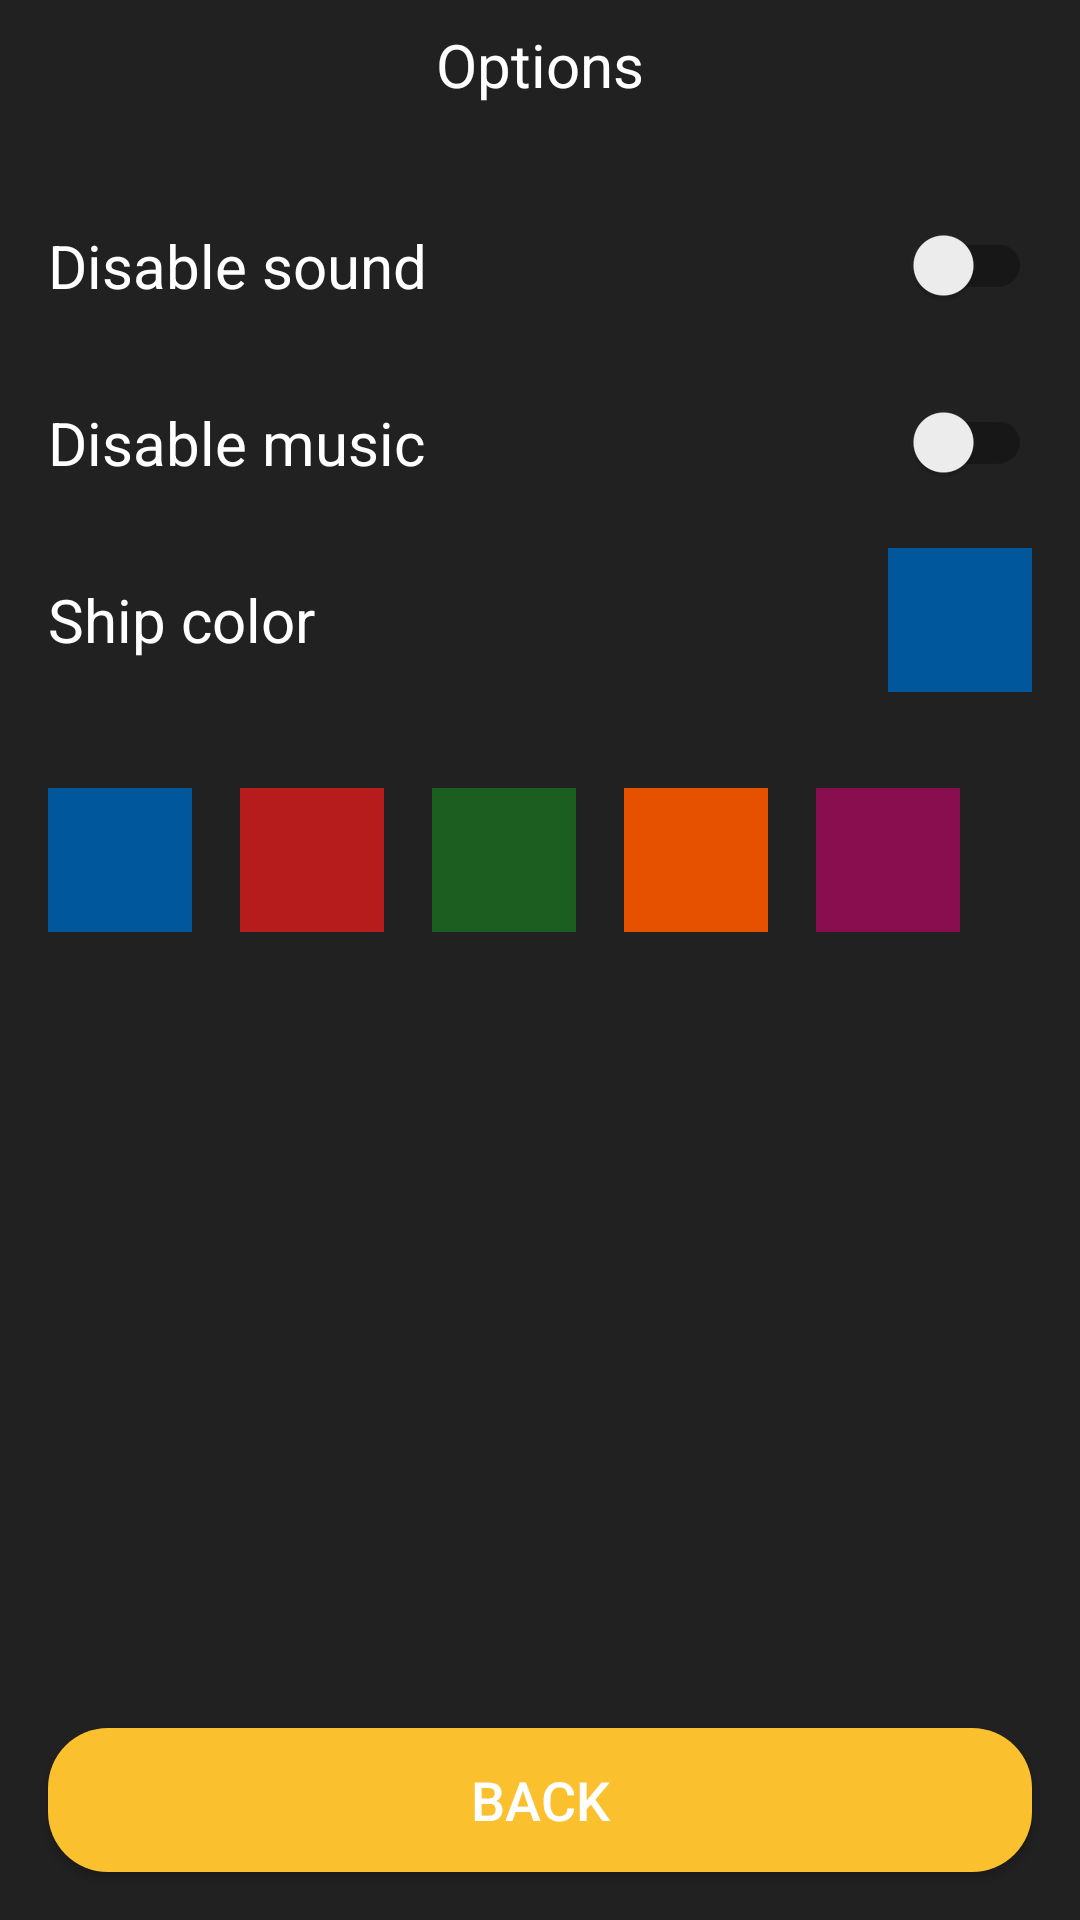

Produce the Android XML layout that renders to this screen, including the resource entries it uses.
<!-- AndroidManifest.xml: application theme AppTheme -->
<!-- res/layout/fragment_options.xml -->
<?xml version="1.0" encoding="utf-8"?>
<android.support.constraint.ConstraintLayout xmlns:android="http://schemas.android.com/apk/res/android"
    xmlns:app="http://schemas.android.com/apk/res-auto"
    xmlns:tools="http://schemas.android.com/tools"
    android:id="@+id/options_container"
    android:layout_width="match_parent"
    android:layout_height="match_parent"
    android:background="@color/md_grey_900"
    android:fitsSystemWindows="true">

    <TextView
        android:id="@+id/title_options"
        android:layout_width="0dp"
        android:layout_height="wrap_content"
        android:layout_marginStart="@dimen/size_medium"
        android:layout_marginEnd="@dimen/size_medium"
        android:gravity="center"
        android:paddingTop="@dimen/size_normal"
        android:paddingBottom="@dimen/size_normal"
        android:text="@string/options_text"
        android:textColor="@color/md_white_1000"
        android:textSize="20sp"
        app:layout_constraintEnd_toEndOf="parent"
        app:layout_constraintStart_toStartOf="parent"
        app:layout_constraintTop_toTopOf="parent" />

    <android.support.v7.widget.SwitchCompat
        android:id="@+id/switch_sound"
        android:layout_width="0dp"
        android:layout_height="wrap_content"
        android:layout_marginStart="@dimen/size_medium"
        android:layout_marginTop="@dimen/size_extra_large"
        android:layout_marginEnd="@dimen/size_medium"
        android:checked="false"
        android:text="@string/enable_sound"
        android:textColor="@color/md_white_1000"
        android:textSize="20sp"
        app:layout_constraintEnd_toEndOf="parent"
        app:layout_constraintStart_toStartOf="parent"
        app:layout_constraintTop_toBottomOf="@+id/title_options" />

    <android.support.v7.widget.SwitchCompat
        android:id="@+id/switch_music"
        android:layout_width="0dp"
        android:layout_height="wrap_content"
        android:layout_marginStart="@dimen/size_medium"
        android:layout_marginTop="@dimen/size_extra_large"
        android:layout_marginEnd="@dimen/size_medium"
        android:checked="false"
        android:text="@string/enable_music"
        android:textColor="@color/md_white_1000"
        android:textSize="20sp"
        app:layout_constraintEnd_toEndOf="parent"
        app:layout_constraintStart_toStartOf="parent"
        app:layout_constraintTop_toBottomOf="@+id/switch_sound" />

    <TextView
        android:id="@+id/label_ship_color"
        android:layout_width="0dp"
        android:layout_height="wrap_content"
        android:layout_marginStart="@dimen/size_medium"
        android:layout_marginTop="@dimen/size_extra_large"
        android:layout_marginEnd="@dimen/size_medium"
        android:text="@string/ship_color"
        android:textColor="@color/md_white_1000"
        android:textSize="20sp"
        app:layout_constraintEnd_toStartOf="@+id/current_ship_color"
        app:layout_constraintStart_toStartOf="parent"
        app:layout_constraintTop_toBottomOf="@+id/switch_music" />

    <ImageView
        android:id="@+id/current_ship_color"
        android:layout_width="48dp"
        android:layout_height="48dp"
        android:layout_marginEnd="@dimen/size_medium"
        android:background="@color/md_light_blue_900"
        app:layout_constraintBottom_toBottomOf="@+id/label_ship_color"
        app:layout_constraintEnd_toEndOf="parent"
        app:layout_constraintTop_toTopOf="@+id/label_ship_color" />

    <LinearLayout
        android:layout_width="match_parent"
        android:layout_height="wrap_content"
        android:orientation="horizontal"
        android:layout_marginStart="@dimen/size_medium"
        android:layout_marginTop="@dimen/size_extra_large"
        android:layout_marginEnd="@dimen/size_medium"
        app:layout_constraintStart_toStartOf="parent"
        app:layout_constraintEnd_toEndOf="parent"
        app:layout_constraintTop_toBottomOf="@+id/current_ship_color">

        <ImageView
            android:id="@+id/picker_color_1"
            android:layout_width="48dp"
            android:layout_height="48dp"
            android:layout_marginEnd="@dimen/size_medium"
            android:background="@color/md_light_blue_900" />

        <ImageView
            android:id="@+id/picker_color_2"
            android:layout_width="48dp"
            android:layout_height="48dp"
            android:layout_marginEnd="@dimen/size_medium"
            android:background="@color/md_red_900" />

        <ImageView
            android:id="@+id/picker_color_3"
            android:layout_width="48dp"
            android:layout_height="48dp"
            android:layout_marginEnd="@dimen/size_medium"
            android:background="@color/md_green_900" />

        <ImageView
            android:id="@+id/picker_color_4"
            android:layout_width="48dp"
            android:layout_height="48dp"
            android:layout_marginEnd="@dimen/size_medium"
            android:background="@color/md_orange_900" />

        <ImageView
            android:id="@+id/picker_color_5"
            android:layout_width="48dp"
            android:layout_height="48dp"
            android:layout_marginEnd="@dimen/size_medium"
            android:background="@color/md_pink_900" />

    </LinearLayout>


    <Button
        android:id="@+id/btnBack"
        android:layout_width="0dp"
        android:layout_height="wrap_content"
        android:layout_marginStart="@dimen/size_medium"
        android:layout_marginTop="@dimen/size_medium"
        android:layout_marginEnd="@dimen/size_medium"
        android:layout_marginBottom="@dimen/size_medium"
        android:background="@drawable/yellow_button_style"
        android:paddingStart="@dimen/size_medium"
        android:paddingEnd="@dimen/size_medium"
        android:text="@string/btn_back_text"
        android:textColor="@color/colorButtonText"
        android:textSize="@dimen/button_title_font"
        app:layout_constraintBottom_toBottomOf="parent"
        app:layout_constraintEnd_toEndOf="parent"
        app:layout_constraintStart_toStartOf="parent" />
</android.support.constraint.ConstraintLayout>
<!-- resources referenced by this layout -->
<resources>
  <color name="colorButtonText">@color/md_white_1000</color>
  <color name="md_green_900">#1B5E20</color>
  <color name="md_grey_900">#212121</color>
  <color name="md_light_blue_900">#01579B</color>
  <color name="md_orange_900">#E65100</color>
  <color name="md_pink_900">#880E4F</color>
  <color name="md_red_900">#B71C1C</color>
  <color name="md_white_1000">#ffffff</color>
  <dimen name="button_title_font">18sp</dimen>
  <dimen name="size_extra_large">32dp</dimen>
  <dimen name="size_medium">16dp</dimen>
  <dimen name="size_normal">8dp</dimen>
  <!-- drawable yellow_button_style (drawable) -->
  <selector xmlns:android="http://schemas.android.com/apk/res/android">
      <item android:state_focused="true" android:state_pressed="false" android:drawable="@drawable/yellow_button" />
      <item android:state_focused="true" android:state_pressed="true" android:drawable="@drawable/yellow_button_pressed" />
      <item android:state_focused="false" android:state_pressed="true" android:drawable="@drawable/yellow_button_pressed" />
      <item android:drawable="@drawable/yellow_button" />
  </selector>
  <string name="btn_back_text">Back</string>
  <string name="enable_music">Disable music</string>
  <string name="enable_sound">Disable sound</string>
  <string name="options_text">Options</string>
  <string name="ship_color">Ship color</string>
  <style name="AppTheme" parent="Theme.AppCompat.Light.NoActionBar">
          <item name="colorPrimary">@color/colorPrimary</item>
          <item name="colorPrimaryDark">@color/colorPrimaryDark</item>
          <item name="colorAccent">@color/colorAccent</item>
  
          <item name="windowActionBar">false</item>
          <item name="windowNoTitle">true</item>
      </style>
  <!-- drawable yellow_button (drawable) -->
  <?xml version="1.0" encoding="utf-8"?>
  <shape xmlns:android="http://schemas.android.com/apk/res/android">
      <solid android:color="@color/md_yellow_700" />
      <corners
          android:bottomLeftRadius="@dimen/dlg_btn_radius2x"
          android:bottomRightRadius="@dimen/dlg_btn_radius2x"
          android:topLeftRadius="@dimen/dlg_btn_radius1x"
          android:topRightRadius="@dimen/dlg_btn_radius1x" />
  </shape>
  <!-- drawable yellow_button_pressed (drawable) -->
  <?xml version="1.0" encoding="utf-8"?>
  <shape xmlns:android="http://schemas.android.com/apk/res/android">
      <solid android:color="@color/md_yellow_300" />
      <corners
          android:bottomLeftRadius="@dimen/dlg_btn_radius2x"
          android:bottomRightRadius="@dimen/dlg_btn_radius2x"
          android:topLeftRadius="@dimen/dlg_btn_radius1x"
          android:topRightRadius="@dimen/dlg_btn_radius1x" />
  </shape>
  <color name="colorPrimary">#28B463</color>
  <color name="colorPrimaryDark">#1E8449</color>
  <color name="colorAccent">#E74C3C</color>
  <color name="md_yellow_700">#FBC02D</color>
  <dimen name="dlg_btn_radius2x">20dp</dimen>
  <dimen name="dlg_btn_radius1x">20dp</dimen>
  <color name="md_yellow_300">#FFF176</color>
</resources>
